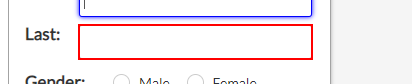
Workflow: WebDataCapturing

Step 1: type "[CustomersData.Rows(rowNumber)("last name").ToString]" into the text box

Step 2 [then]: click on the label 'Female' (no picture)

Step 3 [else]: click on the label 'Male' (no picture)

Step 4: type "[CustomersData.Rows(rowNumber)("address").ToString]" into the text box (no picture)

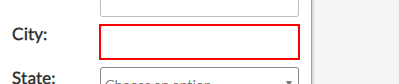
Step 5: type "[CustomersData.Rows(rowNumber)("city").ToString]" into the text box

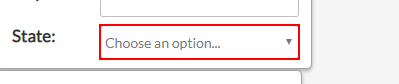
Step 6: select "[CustomersData.Rows(rowNumber)("state").ToString]" in the drop-down

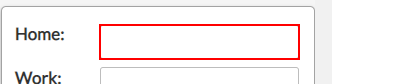
Step 7: type "[CustomersData.Rows(rowNumber)("home phone").ToString]" into the text box

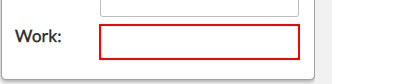
Step 8: type "[CustomersData.Rows(rowNumber)("work phone").ToString]" into the text box

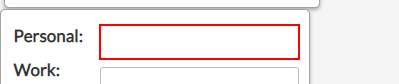
Step 9: type "[CustomersData.Rows(rowNumber)("personal email").ToString]" into the text box

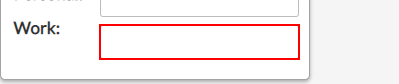
Step 10: type "[CustomersData.Rows(rowNumber)("work email").ToString]" into the text box

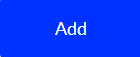
Step 11: click on the button 'Add'
